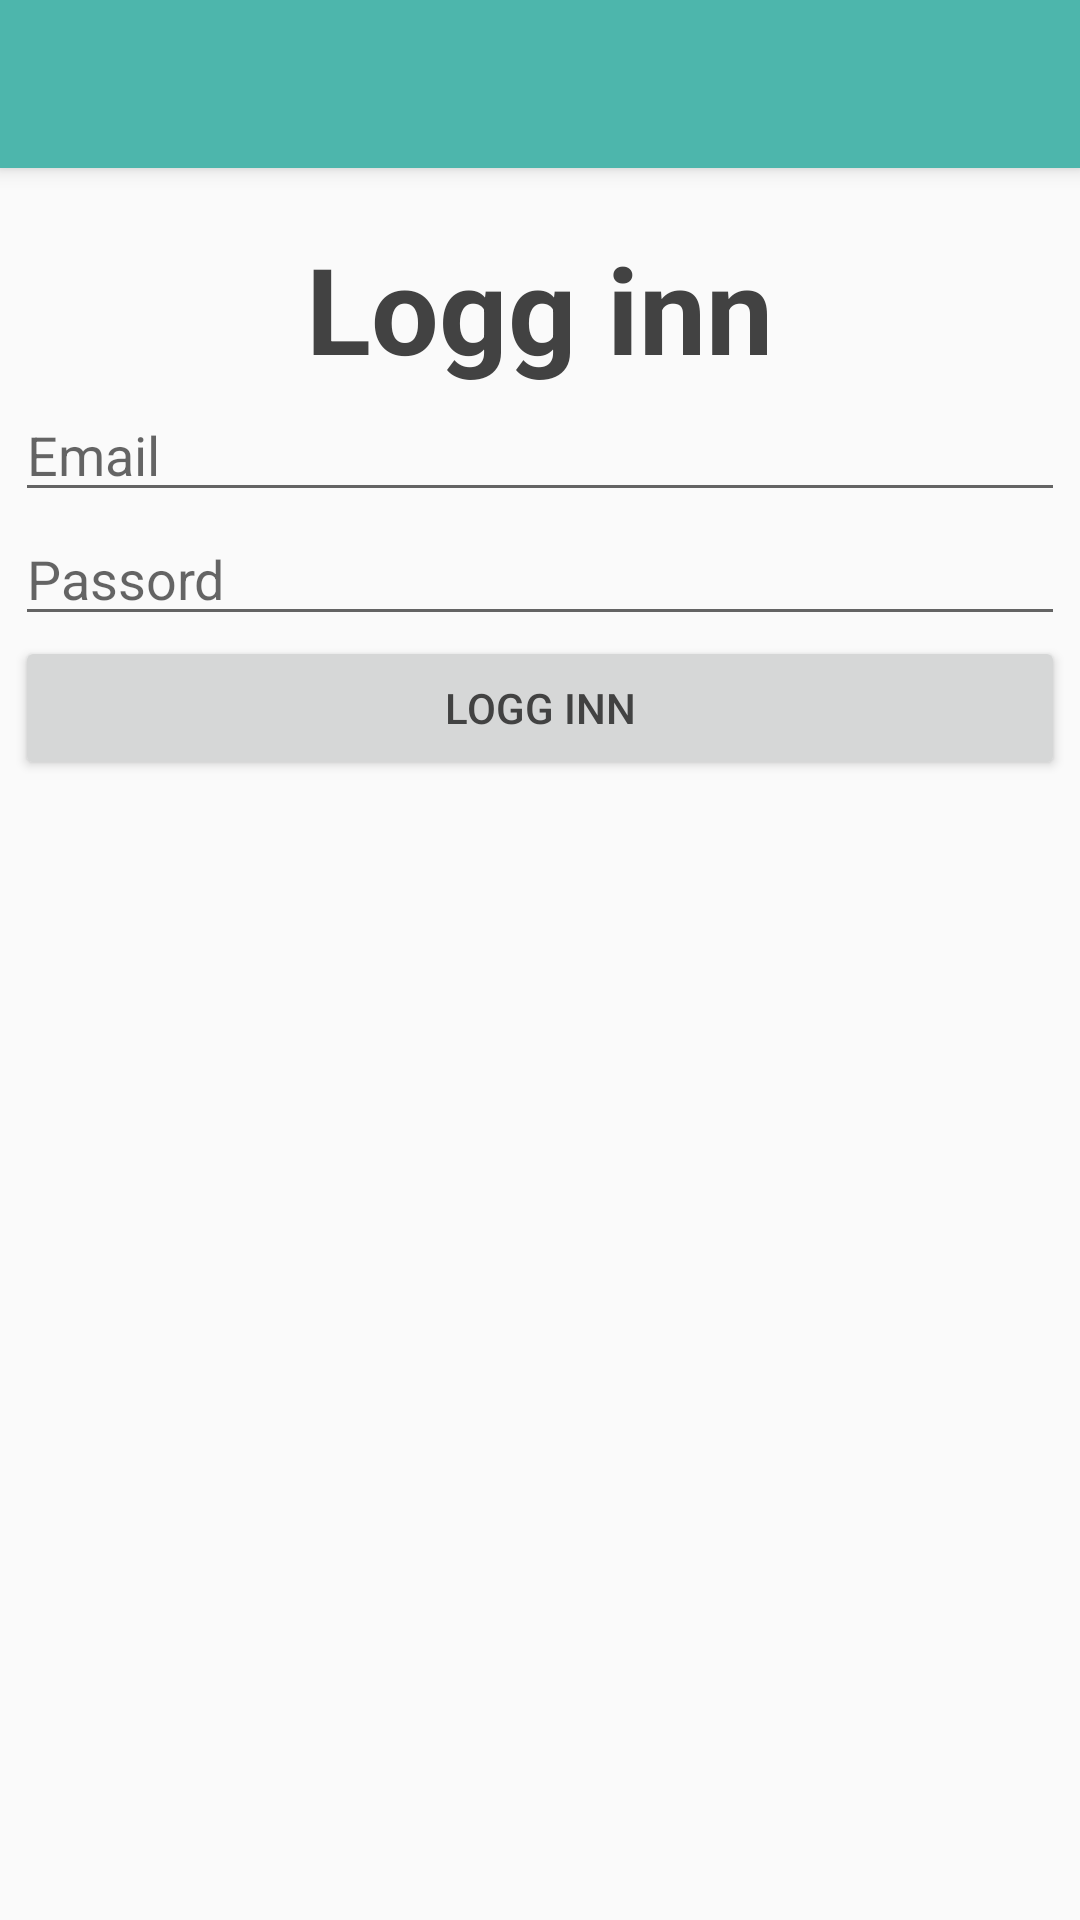

Layout XML and referenced resources for this Android screen:
<!-- AndroidManifest.xml: application theme Theme.SportyTheme -->
<!-- res/layout/login_activity.xml -->
<RelativeLayout xmlns:android="http://schemas.android.com/apk/res/android"
    xmlns:app="http://schemas.android.com/apk/res-auto"
    android:layout_width="match_parent"
    android:layout_height="match_parent">

    <android.support.v7.widget.Toolbar
        android:id="@+id/toolbar"
        android:layout_width="match_parent"
        android:layout_height="?attr/actionBarSize"
        android:background="@color/teal"
        android:elevation="4dp"
        android:theme="@style/ThemeOverlay.AppCompat.Dark.ActionBar"
        app:popupTheme="@style/ThemeOverlay.AppCompat.Light">
    </android.support.v7.widget.Toolbar>

    
    <ProgressBar
        android:id="@+id/login_progress"
        style="?android:attr/progressBarStyleLarge"
        android:layout_width="wrap_content"
        android:layout_height="wrap_content"
        android:visibility="gone"
        android:layout_centerInParent="true" />

    <ScrollView
        android:id="@+id/login_form"
        android:layout_width="match_parent"
        android:layout_height="match_parent"
        android:paddingLeft="5dp"
        android:paddingRight="5dp"
        android:layout_below="@+id/toolbar"
        >

        <LinearLayout
            android:layout_width="match_parent"
            android:layout_height="wrap_content"
            android:orientation="vertical">

            <TextView
                android:id="@+id/login_text"
                android:layout_width="wrap_content"
                android:layout_height="wrap_content"
                android:textSize="40dp"
                android:text="Logg inn"
                android:layout_marginTop="20dp"
                android:textStyle="bold"
                android:layout_gravity="center_horizontal"
                />

            <EditText
                    android:id="@+id/email"
                    android:layout_width="match_parent"
                    android:layout_height="wrap_content"
                    android:hint="@string/prompt_email"
                    android:maxLines="1"
                    android:singleLine="true"
                    android:maxLength="100"/>

                <EditText
                    android:id="@+id/password"
                    android:layout_width="match_parent"
                    android:layout_height="wrap_content"
                    android:hint="@string/prompt_password"
                    android:inputType="textPassword"
                    android:maxLines="1"
                    android:singleLine="true"
                    android:maxLength="100"
                    android:fontFamily="sans-serif"/>

            <TextView
                android:layout_width="wrap_content"
                android:layout_height="wrap_content"
                android:id="@+id/login_error"
                android:layout_alignParentBottom="true"
                android:layout_alignParentLeft="true"
                android:layout_alignParentStart="true"
                android:layout_gravity="center"
                android:textColor="@color/app_error"
                android:visibility="gone"/>

            <android.support.v7.widget.AppCompatButton
                android:id="@+id/sign_in_button"
                android:layout_width="match_parent"
                android:layout_height="wrap_content"
                android:text="@string/action_sign_in"/>
        </LinearLayout>
    </ScrollView>
</RelativeLayout>
<!-- resources referenced by this layout -->
<resources>
  <color name="app_error">#F44336</color>
  <color name="teal">#4DB6AC</color>
  <string name="action_sign_in">Logg inn</string>
  <string name="prompt_email">Email</string>
  <string name="prompt_password">Passord</string>
  <style name="Theme.SportyTheme" parent="Theme.AppCompat.Light.NoActionBar">
          
          <item name="colorPrimary">@color/teal</item>
  
          
          <item name="colorPrimaryDark">@color/teal_dark</item>
  
          
          <item name="colorAccent">@color/teal</item>
  
          
  
          <item name="android:textColor">@color/app_font</item>
      </style>
  <color name="teal_dark">#26A69A</color>
  <color name="app_font">#424242</color>
</resources>
